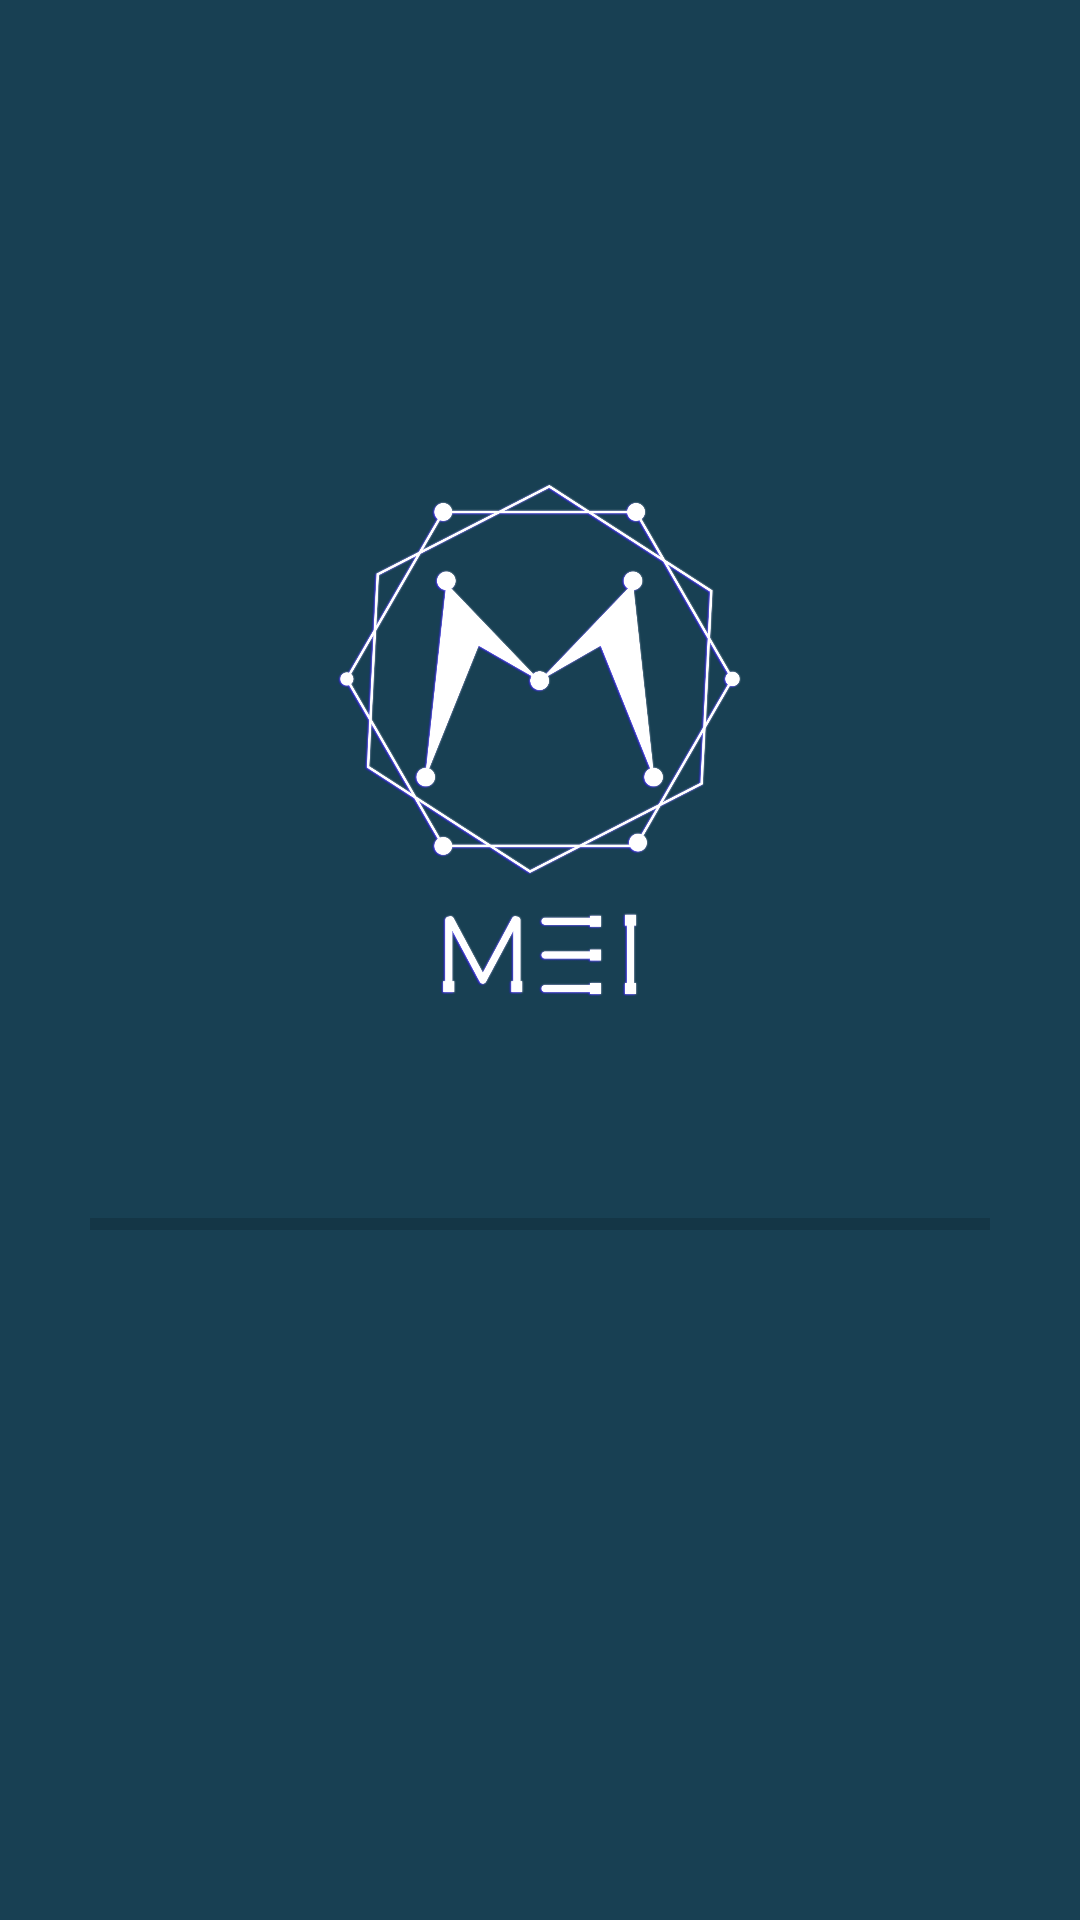

Android layout source for this screen:
<!-- AndroidManifest.xml: application theme Theme.MEIBLU -->
<!-- res/layout/activity_first.xml -->
<?xml version="1.0" encoding="utf-8"?>
<RelativeLayout xmlns:android="http://schemas.android.com/apk/res/android"
    xmlns:app="http://schemas.android.com/apk/res-auto"
    xmlns:tools="http://schemas.android.com/tools"
    android:layout_width="match_parent"
    android:layout_height="match_parent"
    android:background="#184053"
    tools:context=".First">


    <ImageView
        android:id="@+id/imglogo"
        android:layout_width="300dp"
        android:layout_height="300dp"
        android:layout_centerHorizontal="true"
        android:layout_marginTop="100dp"
        app:srcCompat="@drawable/cs" />

    <ProgressBar
        android:id="@+id/progressBar"
        style="?android:attr/progressBarStyleHorizontal"
        android:layout_width="300dp"
        android:layout_height="wrap_content"
        android:layout_below="@id/imglogo"
        android:layout_centerHorizontal="true" />
</RelativeLayout>
<!-- resources referenced by this layout -->
<resources>
  <!-- drawable cs: png bitmap (drawable, 464560 bytes) -->
  <style name="Theme.MEIBLU" parent="Theme.MaterialComponents.DayNight.NoActionBar">
          
          <item name="colorPrimary">#184053</item>
          <item name="colorPrimaryVariant">#184053</item>
          <item name="colorOnPrimary">@color/white</item>
          
          <item name="colorSecondary">@color/teal_200</item>
          <item name="colorSecondaryVariant">@color/teal_700</item>
          <item name="colorOnSecondary">@color/black</item>
          
          <item name="android:statusBarColor" tools:targetApi="l">?attr/colorPrimaryVariant</item>
          
      </style>
  <!-- not gathered from this repository: default colours our renderer supplied (Android Studio template values) -->
  <color name="teal_200">#FF03DAC5</color>
  <color name="teal_700">#FF018786</color>
  <color name="black">#FF000000</color>
  <color name="white">#FFFFFFFF</color>
</resources>
